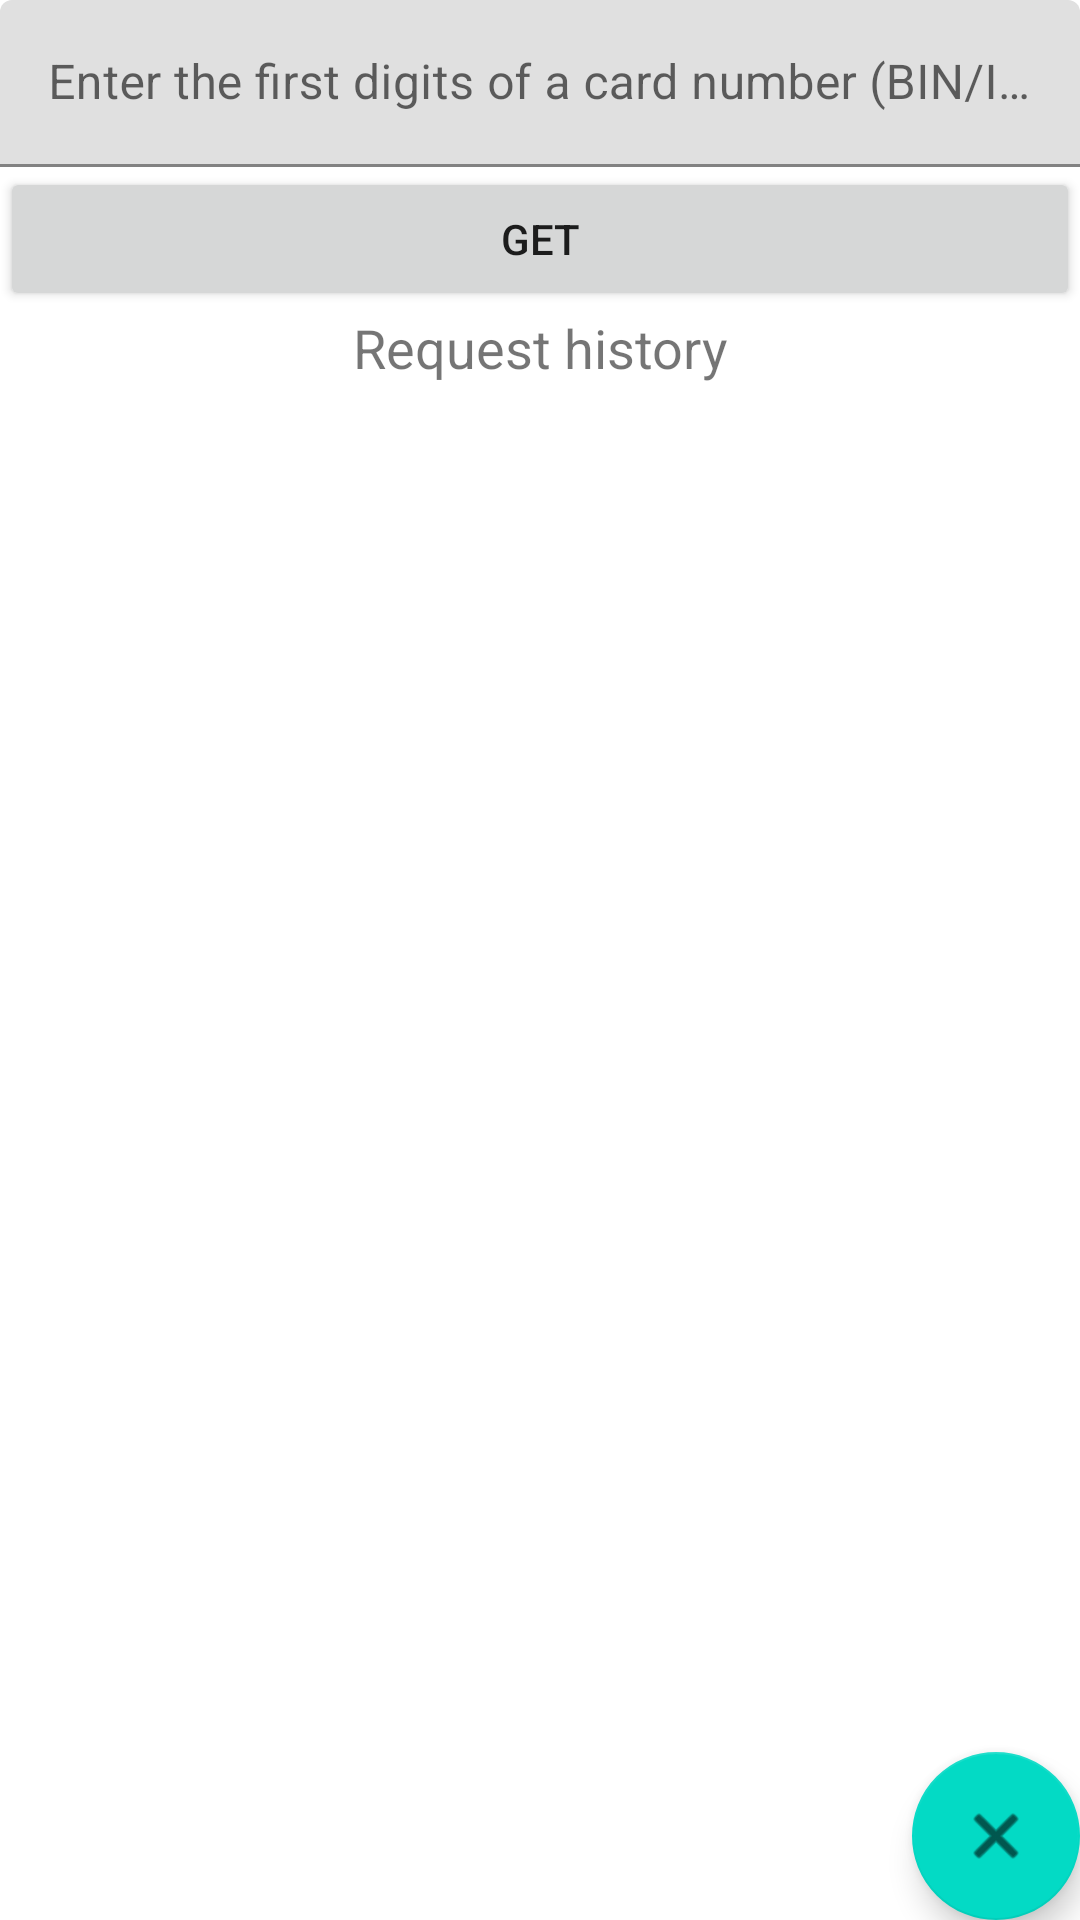

Reconstruct the res/layout file that produces this screen, plus the resources it refers to.
<!-- AndroidManifest.xml: application theme Theme.BinListApp -->
<!-- res/layout/input_fragment.xml -->
<?xml version="1.0" encoding="utf-8"?>
<androidx.constraintlayout.widget.ConstraintLayout xmlns:android="http://schemas.android.com/apk/res/android"
    xmlns:app="http://schemas.android.com/apk/res-auto"
    xmlns:tools="http://schemas.android.com/tools"
    android:layout_width="match_parent"
    android:layout_height="match_parent"
    android:orientation="vertical">


    <com.google.android.material.textfield.TextInputLayout
        android:id="@+id/textInputLayout"
        android:layout_width="match_parent"
        android:layout_height="wrap_content"
        android:layout_margin="@dimen/margin_small"
        android:hint="@string/input_bin"
        app:layout_constraintEnd_toEndOf="parent"
        app:layout_constraintStart_toStartOf="parent"
        app:layout_constraintTop_toTopOf="parent">

        <com.google.android.material.textfield.TextInputEditText
            android:id="@+id/BinEditText"
            android:layout_width="match_parent"
            android:layout_height="wrap_content"
            android:inputType="number"
            android:maxLength="8" />
    </com.google.android.material.textfield.TextInputLayout>

    <Button
        android:id="@+id/getButton"
        android:layout_width="match_parent"
        android:layout_height="wrap_content"
        android:layout_margin="@dimen/margin_small"
        android:text="@string/get"
        app:layout_constraintEnd_toEndOf="parent"
        app:layout_constraintStart_toStartOf="parent"
        app:layout_constraintTop_toBottomOf="@+id/textInputLayout" />

    <TextView
        android:id="@+id/textViewTitle"
        android:layout_width="wrap_content"
        android:layout_height="wrap_content"
        android:layout_margin="@dimen/margin_small"
        android:gravity="center|top"
        android:text="@string/request_history"
        android:textSize="18sp"
        app:layout_constraintEnd_toEndOf="parent"
        app:layout_constraintStart_toStartOf="parent"
        app:layout_constraintTop_toBottomOf="@+id/getButton" />

    <ScrollView
        android:layout_width="wrap_content"
        android:layout_height="0dp"
        app:layout_constraintBottom_toBottomOf="parent"
        app:layout_constraintEnd_toEndOf="parent"
        app:layout_constraintStart_toStartOf="parent"
        app:layout_constraintTop_toBottomOf="@+id/textViewTitle">

        <TextView
            android:id="@+id/history_list"
            android:layout_width="match_parent"
            android:layout_height="wrap_content"
            android:layout_margin="@dimen/margin_small"
            android:lineSpacingMultiplier="1.2"
            app:layout_constraintBottom_toBottomOf="parent"
            app:layout_constraintEnd_toEndOf="parent"
            app:layout_constraintStart_toStartOf="parent"
            app:layout_constraintTop_toTopOf="parent"
            tools:text="TEST TEXT" />

    </ScrollView>

    <com.google.android.material.floatingactionbutton.FloatingActionButton
        android:id="@+id/deleteHistoryFab"
        android:layout_width="wrap_content"
        android:layout_height="wrap_content"
        android:layout_margin="@dimen/margin_small"
        android:contentDescription="@string/clear_request_history"
        app:layout_constraintBottom_toBottomOf="parent"
        app:layout_constraintEnd_toEndOf="parent"
        app:srcCompat="@android:drawable/ic_menu_close_clear_cancel" />

</androidx.constraintlayout.widget.ConstraintLayout>
<!-- resources referenced by this layout -->
<resources>
  <string name="clear_request_history">Clear request history</string>
  <string name="get">Get</string>
  <string name="input_bin">Enter the first digits of a card number (BIN/IIN)</string>
  <string name="request_history">Request history</string>
  <style name="Theme.BinListApp" parent="Theme.MaterialComponents.DayNight.DarkActionBar">
          
          <item name="colorPrimary">@color/purple_500</item>
          <item name="colorPrimaryVariant">@color/purple_700</item>
          <item name="colorOnPrimary">@color/white</item>
          
          <item name="colorSecondary">@color/teal_200</item>
          <item name="colorSecondaryVariant">@color/teal_700</item>
          <item name="colorOnSecondary">@color/black</item>
          
          <item name="android:statusBarColor">?attr/colorPrimaryVariant</item>
          
      </style>
  <!-- not gathered from this repository: default colours our renderer supplied (Android Studio template values) -->
  <color name="purple_500">#FF6200EE</color>
  <color name="purple_700">#FF3700B3</color>
  <color name="teal_200">#FF03DAC5</color>
  <color name="teal_700">#FF018786</color>
  <color name="black">#FF000000</color>
  <color name="white">#FFFFFFFF</color>
</resources>
